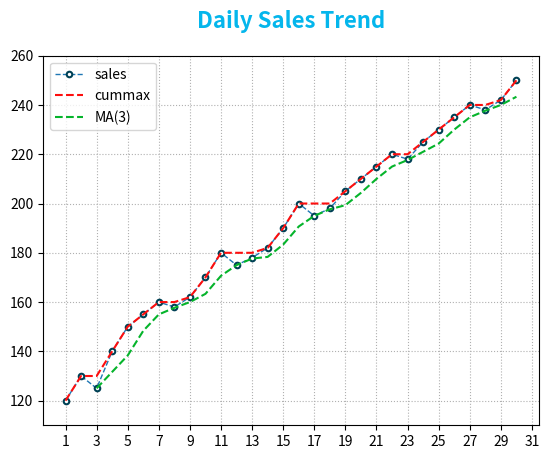

The script that saved this image:
import pandas as pd
import matplotlib.pyplot as plt

data = {
"day":list(range(1,31)),# 1일 ~ 30일
"sales": [
120,130,125,140,150,155,160,
158,162,170,180,175,178,182,
190,200,195,198,205,210,
215,220,218,225,230,
235,240,238,242,250
    ]
}

df = pd.DataFrame(data)
#print(df)

df["ma3"] = df["sales"].rolling(3).mean()
print(df["ma3"])

print('df["sales"].cummax()===',df["sales"].cummax())
plt.plot(df["day"],df["sales"], color="#1f77b4", linewidth=1, linestyle="dashed", 
         marker="o", 
         markersize=4,
         markerfacecolor="#ffffff", 
         markeredgecolor="#004155",
         markeredgewidth=1.5,
         label="sales"
         )
plt.plot(df["day"],df["sales"].cummax(),label="cummax",color="#fd0e0e",linestyle="dashed")
plt.plot(df["day"],df["ma3"],label="MA(3)",color="#05b42b",linestyle="dashed")
plt.title("Daily Sales Trend", fontsize=16, fontweight="bold", color="#04b6ec", 
          loc="center", pad=20)
#print(df["sales"].min(),df["sales"].max())
plt.ylim(df["sales"].min()-10,df["sales"].max()+10)
plt.xticks(range(1,32,2))
plt.grid(True, linestyle="dotted")
plt.legend()
print("=="*60)
#print(df["sales"] >=200)
#print(df.loc[df["sales"] >=200,"day"].iloc[0])
# first_day =  df.loc[df["sales"] >=200,"day"].iloc[0]
# df02 = df[df["day"] >= first_day]
# plt.plot(df02["day"], df02["sales"])
plt.show()



